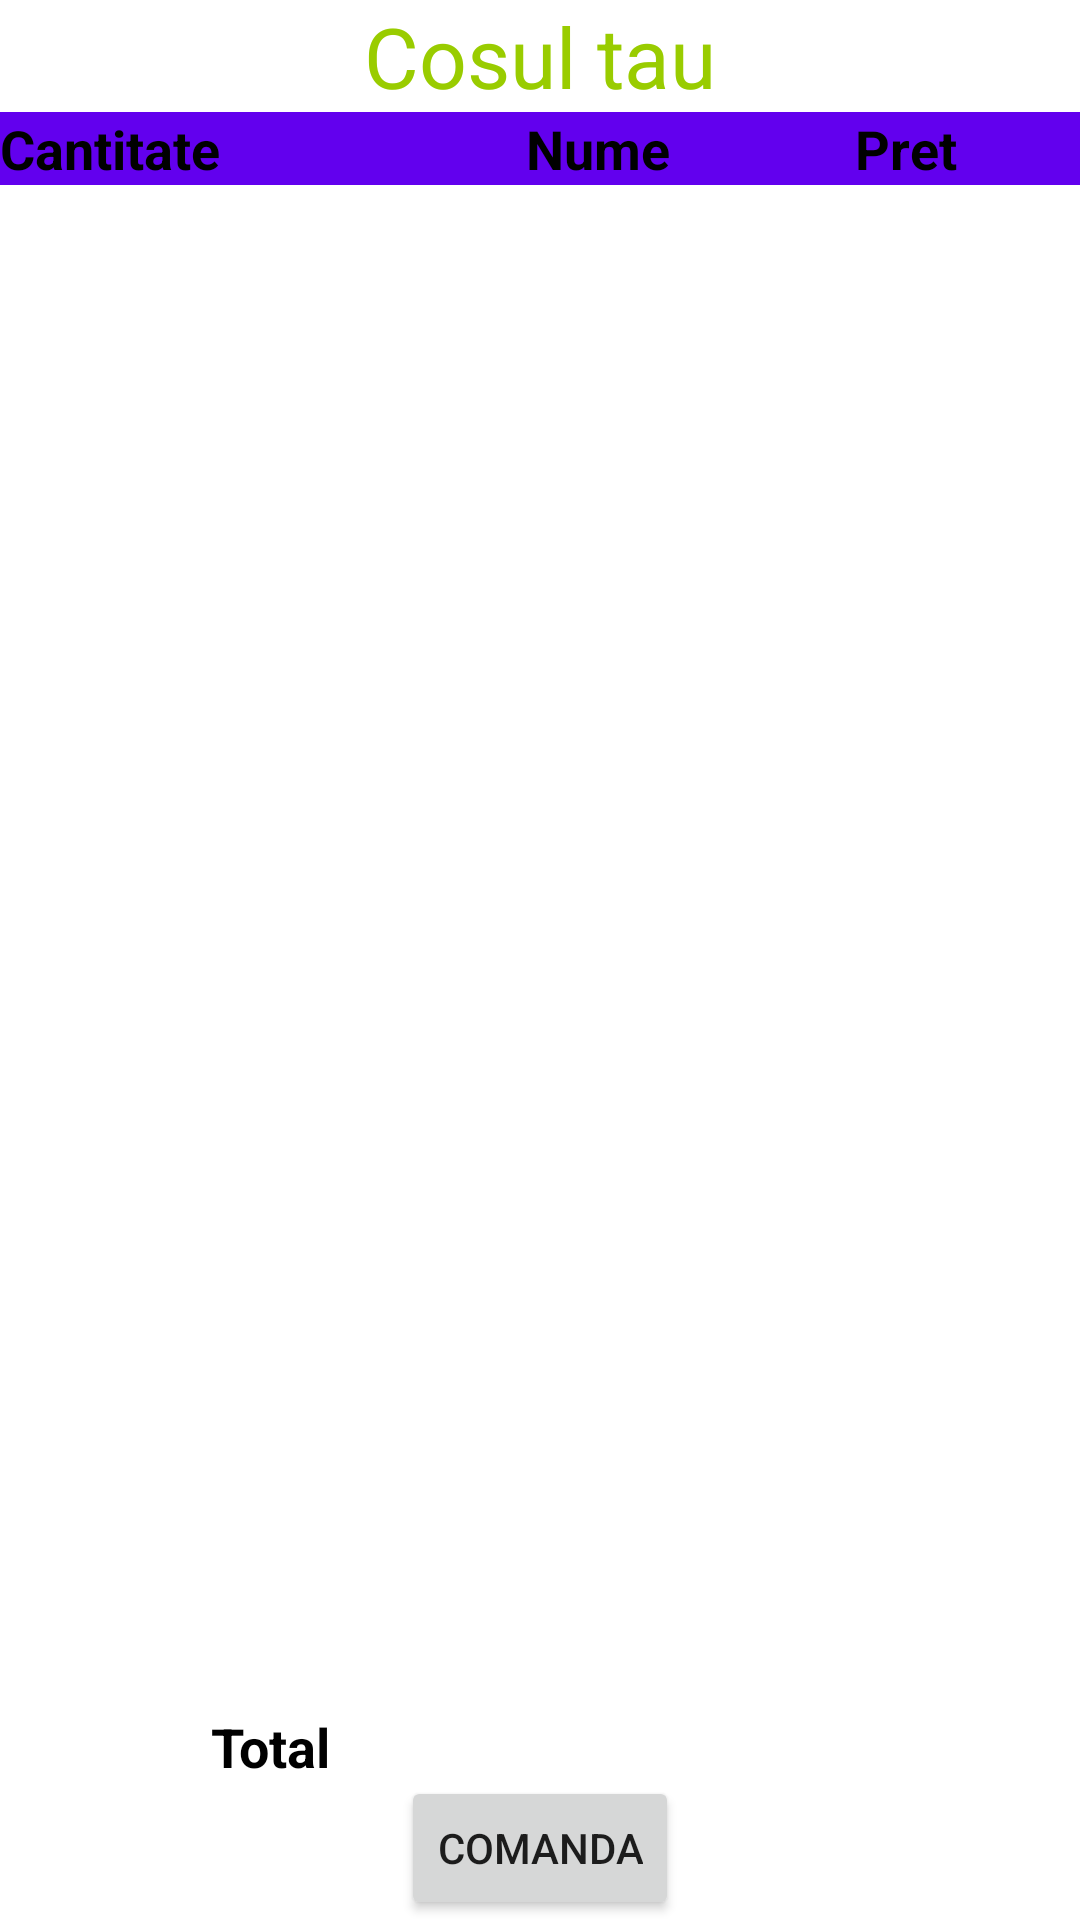

Write the Android layout XML for this screen, with the resource values it uses.
<!-- AndroidManifest.xml: application theme Theme.ProjectDAM -->
<!-- res/layout/fragment_fifth.xml -->
<?xml version="1.0" encoding="utf-8"?>
<LinearLayout xmlns:android="http://schemas.android.com/apk/res/android"
    xmlns:tools="http://schemas.android.com/tools"
    android:id="@+id/cos_fragment"
    android:layout_width="match_parent"
    android:layout_height="match_parent"
    android:background="@drawable/steel_construction_materials_hd"
    android:orientation="vertical"
    tools:context=".FifthFragment">

    <TextView
        android:id="@+id/Titlu"
        android:layout_width="match_parent"
        android:layout_height="wrap_content"
        android:gravity="center"
        android:text="@string/cos"
        android:textColor="@android:color/holo_green_light"
        android:textSize="28sp" />

    <LinearLayout
        android:layout_width="match_parent"
        android:layout_height="wrap_content"
        android:background="@color/purple_500"
        android:orientation="horizontal">

        <TextView
            android:id="@+id/txtCantitate"
            android:layout_width="wrap_content"
            android:layout_height="wrap_content"
            android:layout_gravity="center"
            android:layout_weight="20"
            android:gravity="left"
            android:text="@string/cantitate"
            android:textColor="@color/black"
            android:textSize="18sp"
            android:textStyle="bold" />

        <TextView
            android:id="@+id/txtNume"
            android:layout_width="wrap_content"
            android:layout_height="wrap_content"
            android:layout_gravity="center"
            android:layout_weight="60"
            android:gravity="center"
            android:text="@string/nume"
            android:textColor="@color/black"
            android:textSize="18sp"
            android:textStyle="bold" />

        <TextView
            android:id="@+id/txtPret"
            android:layout_width="wrap_content"
            android:layout_height="wrap_content"
            android:layout_gravity="center"
            android:layout_weight="20"
            android:gravity="left"
            android:text="@string/pret"
            android:textColor="@color/black"
            android:textSize="18sp"
            android:textStyle="bold" />
    </LinearLayout>

    <ListView
        android:id="@+id/list_view"
        android:layout_width="match_parent"
        android:layout_height="517dp"
        android:layout_weight="75">

    </ListView>

    <TextView
        android:id="@+id/cos_gol"
        android:layout_width="match_parent"
        android:layout_height="wrap_content"
        android:text="@string/gol"
        android:visibility="gone" />

    <LinearLayout
        android:layout_width="match_parent"
        android:layout_height="wrap_content"
        android:layout_weight="20"
        android:orientation="horizontal">

        <TextView
            android:id="@+id/txtTotal"
            android:layout_width="match_parent"
            android:layout_height="wrap_content"
            android:layout_weight="50"
            android:gravity="center"
            android:text="@string/total"
            android:textColor="@color/black"
            android:textSize="18sp"
            android:textStyle="bold" />

        <TextView
            android:id="@+id/inputTxtTotal"
            android:layout_width="match_parent"
            android:layout_height="wrap_content"
            android:layout_weight="50"
            android:gravity="start" />
    </LinearLayout>

    <Button
        android:id="@+id/btnComanda"
        android:layout_width="wrap_content"
        android:layout_height="wrap_content"
        android:layout_gravity="center"
        android:text="@string/comanda" />

</LinearLayout>
<!-- resources referenced by this layout -->
<resources>
  <string name="cantitate">Cantitate</string>
  <string name="comanda">Comanda</string>
  <string name="cos">Cosul tau</string>
  <string name="gol">Cosul este gol</string>
  <string name="nume">Nume</string>
  <string name="pret">Pret</string>
  <string name="total">Total</string>
  <style name="Theme.ProjectDAM" parent="Theme.MaterialComponents.DayNight.DarkActionBar">
          
          <item name="colorPrimary">@color/purple_500</item>
          <item name="colorPrimaryVariant">@color/purple_700</item>
          <item name="colorOnPrimary">@color/white</item>
          
          <item name="colorSecondary">@color/teal_200</item>
          <item name="colorSecondaryVariant">@color/teal_700</item>
          <item name="colorOnSecondary">@color/black</item>
          
          <item name="android:statusBarColor" tools:targetApi="l">?attr/colorPrimaryVariant</item>
          
      </style>
  <!-- not gathered from this repository: default colours our renderer supplied (Android Studio template values) -->
  <color name="purple_500">#FF6200EE</color>
  <color name="purple_700">#FF3700B3</color>
  <color name="teal_200">#FF03DAC5</color>
  <color name="teal_700">#FF018786</color>
  <color name="black">#FF000000</color>
  <color name="white">#FFFFFFFF</color>
</resources>
